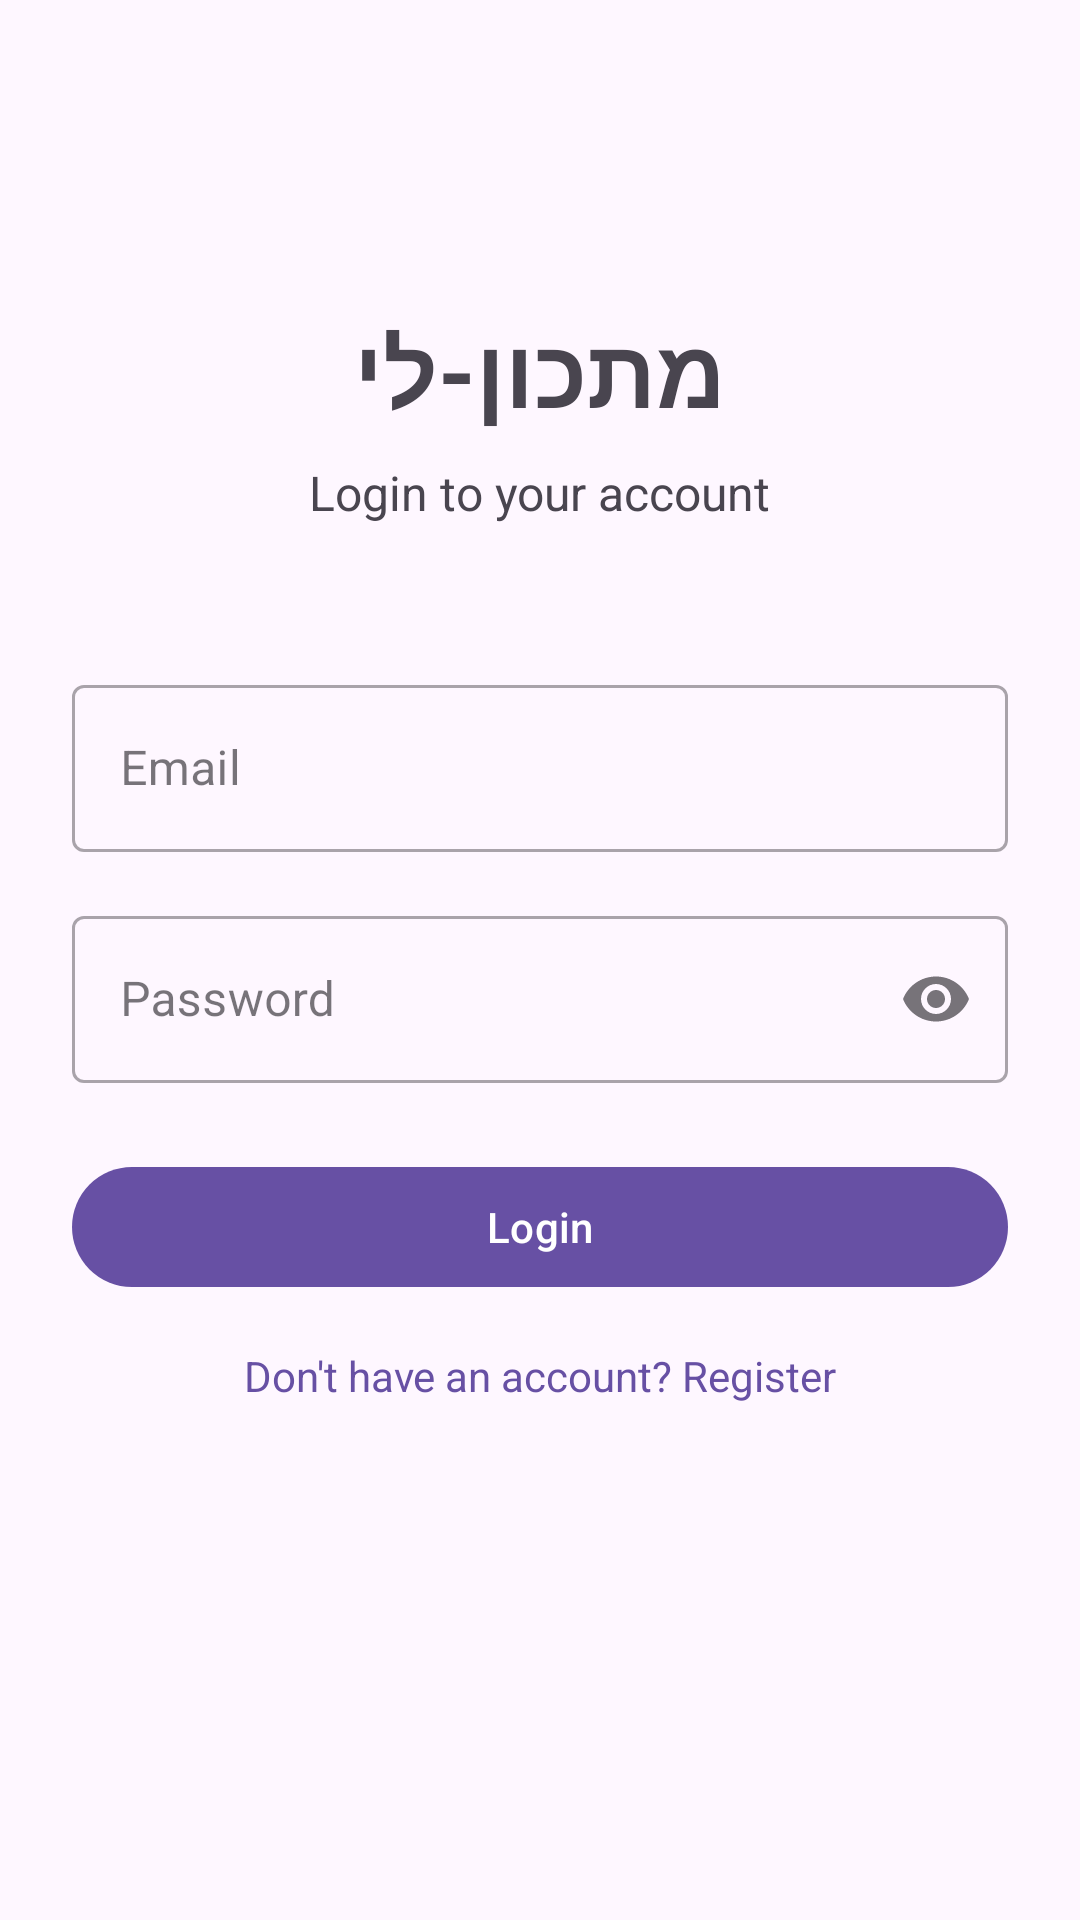

Layout XML and referenced resources for this Android screen:
<!-- AndroidManifest.xml: application theme Theme.MatconLi -->
<!-- res/layout/fragment_login.xml -->
<?xml version="1.0" encoding="utf-8"?>
<androidx.constraintlayout.widget.ConstraintLayout xmlns:android="http://schemas.android.com/apk/res/android"
    xmlns:app="http://schemas.android.com/apk/res-auto"
    xmlns:tools="http://schemas.android.com/tools"
    android:layout_width="match_parent"
    android:layout_height="match_parent"
    android:padding="24dp"
    tools:context=".ui.auth.LoginFragment">

    <TextView
        android:id="@+id/tvTitle"
        android:layout_width="wrap_content"
        android:layout_height="wrap_content"
        android:text="מתכון-לי"
        android:textSize="32sp"
        android:textStyle="bold"
        app:layout_constraintBottom_toTopOf="@id/tilEmail"
        app:layout_constraintEnd_toEndOf="parent"
        app:layout_constraintStart_toStartOf="parent"
        app:layout_constraintTop_toTopOf="parent"
        app:layout_constraintVertical_chainStyle="packed" />

    <TextView
        android:id="@+id/tvSubtitle"
        android:layout_width="wrap_content"
        android:layout_height="wrap_content"
        android:layout_marginTop="8dp"
        android:text="Login to your account"
        android:textSize="16sp"
        app:layout_constraintEnd_toEndOf="parent"
        app:layout_constraintStart_toStartOf="parent"
        app:layout_constraintTop_toBottomOf="@id/tvTitle" />

    <com.google.android.material.textfield.TextInputLayout
        android:id="@+id/tilEmail"
        style="@style/Widget.MaterialComponents.TextInputLayout.OutlinedBox"
        android:layout_width="0dp"
        android:layout_height="wrap_content"
        android:layout_marginTop="48dp"
        android:hint="Email"
        app:layout_constraintEnd_toEndOf="parent"
        app:layout_constraintStart_toStartOf="parent"
        app:layout_constraintTop_toBottomOf="@id/tvSubtitle">

        <com.google.android.material.textfield.TextInputEditText
            android:id="@+id/etEmail"
            android:layout_width="match_parent"
            android:layout_height="wrap_content"
            android:inputType="textEmailAddress" />

    </com.google.android.material.textfield.TextInputLayout>

    <com.google.android.material.textfield.TextInputLayout
        android:id="@+id/tilPassword"
        style="@style/Widget.MaterialComponents.TextInputLayout.OutlinedBox"
        android:layout_width="0dp"
        android:layout_height="wrap_content"
        android:layout_marginTop="16dp"
        android:hint="Password"
        app:endIconMode="password_toggle"
        app:layout_constraintEnd_toEndOf="parent"
        app:layout_constraintStart_toStartOf="parent"
        app:layout_constraintTop_toBottomOf="@id/tilEmail">

        <com.google.android.material.textfield.TextInputEditText
            android:id="@+id/etPassword"
            android:layout_width="match_parent"
            android:layout_height="wrap_content"
            android:inputType="textPassword" />

    </com.google.android.material.textfield.TextInputLayout>

    <com.google.android.material.button.MaterialButton
        android:id="@+id/btnLogin"
        android:layout_width="0dp"
        android:layout_height="wrap_content"
        android:layout_marginTop="24dp"
        android:text="Login"
        app:layout_constraintEnd_toEndOf="parent"
        app:layout_constraintStart_toStartOf="parent"
        app:layout_constraintTop_toBottomOf="@id/tilPassword" />

    <ProgressBar
        android:id="@+id/progressBar"
        android:layout_width="wrap_content"
        android:layout_height="wrap_content"
        android:visibility="gone"
        app:layout_constraintBottom_toBottomOf="@id/btnLogin"
        app:layout_constraintEnd_toEndOf="@id/btnLogin"
        app:layout_constraintStart_toStartOf="@id/btnLogin"
        app:layout_constraintTop_toTopOf="@id/btnLogin" />

    <TextView
        android:id="@+id/tvRegister"
        android:layout_width="wrap_content"
        android:layout_height="wrap_content"
        android:layout_marginTop="16dp"
        android:text="Don't have an account? Register"
        android:textColor="?attr/colorPrimary"
        app:layout_constraintEnd_toEndOf="parent"
        app:layout_constraintStart_toStartOf="parent"
        app:layout_constraintTop_toBottomOf="@id/btnLogin" />

</androidx.constraintlayout.widget.ConstraintLayout>
<!-- resources referenced by this layout -->
<resources>
  <style name="Theme.MatconLi" parent="Base.Theme.MatconLi" />
  <style name="Base.Theme.MatconLi" parent="Theme.Material3.DayNight.NoActionBar">
          
          
      </style>
</resources>
